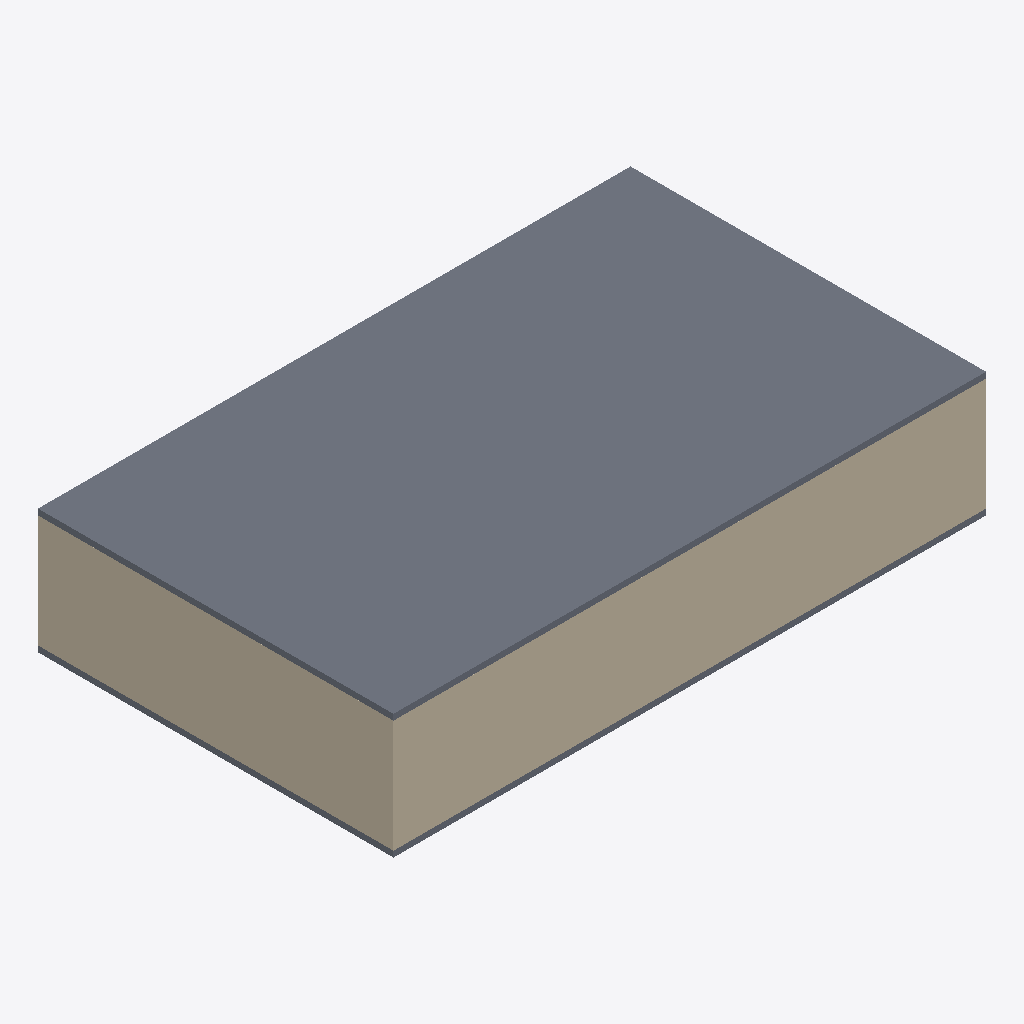
Isometric view of an IFC building model (IFC-SPF (STEP), schema IFC4, length unit millimetre), seen from the south-west, elements coloured by IFC class (only those large enough to see are counted): 2 slabs (grey), 2 walls (beige).
Extent 20.0 m × 12.0 m × 4.2 m (x, y, z). Storeys (2): Level 1 at 0.00 m; Level 2 at 4.00 m. Elements (5): 2 IfcSlab, 2 IfcWall, 1 IfcColumn.

HEADER;
FILE_DESCRIPTION(('ViewDefinition [CoordinationView]'),'2;1');
FILE_NAME('k-wcs-and-conversion.ifc','2026-09-18T00:00:00',('SGVue test fixture'),('SGVue'),'scripts/make-tiny-ifc.py','IfcOpenShell','none');
FILE_SCHEMA(('IFC4'));
ENDSEC;
DATA;
#11=IFCPROJECT('0000000000000000000001',$,'Georef',$,$,$,$,(#9),#5);
#15=IFCSITE('0000000000000000000002',$,'Site',$,$,#14,$,$,.ELEMENT.,$,$,$,$,$);
#19=IFCBUILDING('0000000000000000000003',$,'Building',$,$,#18,$,$,.ELEMENT.,$,$,$);
#25=IFCBUILDINGSTOREY('0000000000000000000006',$,'Level 1',$,$,#24,$,$,.ELEMENT.,0.0);
#29=IFCBUILDINGSTOREY('0000000000000000000007',$,'Level 2',$,$,#28,$,$,.ELEMENT.,4000.0);
#108=IFCSLAB('000000000000000000000D',$,'Slab L2',$,$,#100,#107,$,.FLOOR.);
#51=IFCWALL('0000000000000000000009',$,'Wall S',$,$,#43,#50,$,.SOLIDWALL.);
#62=IFCWALL('000000000000000000000A',$,'Wall W',$,$,#54,#61,$,.SOLIDWALL.);
#40=IFCSLAB('0000000000000000000008',$,'Slab L1',$,$,#32,#39,$,.FLOOR.);
ENDSEC;
